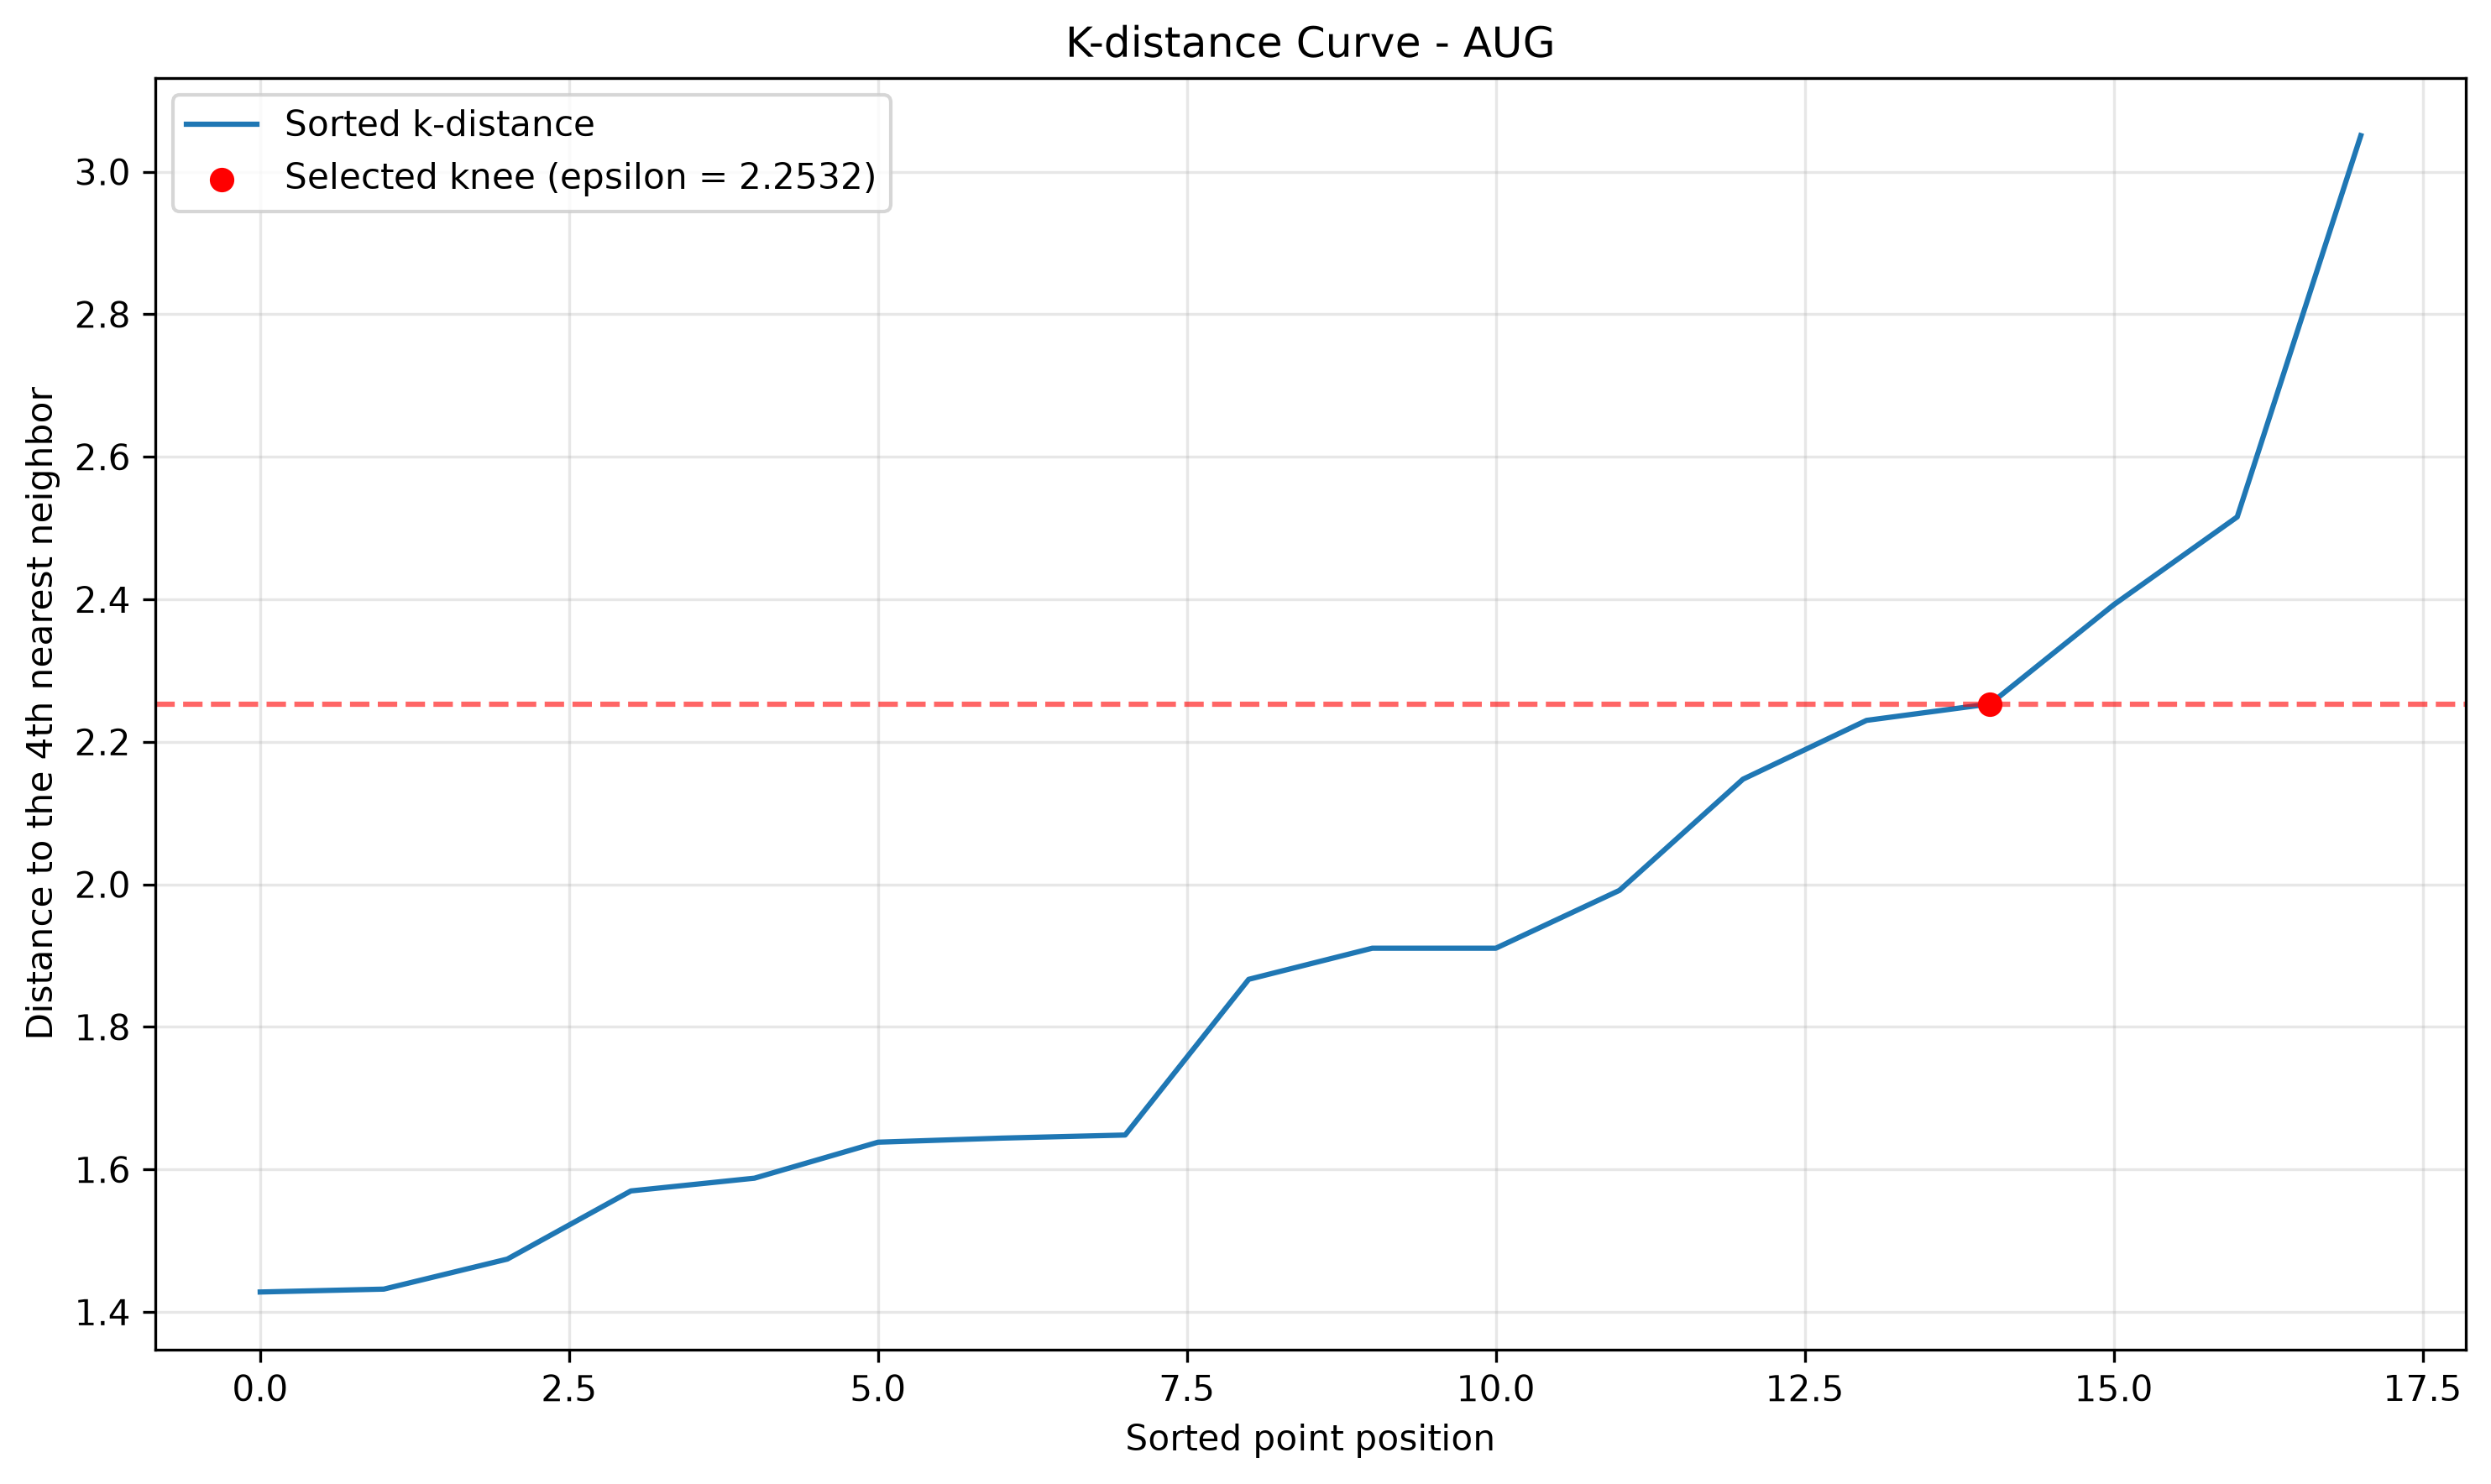

Values plotted in this chart, from the file beside it:
SORTED_POSITION, REGION, K_DISTANCE, NORMALIZED_X, NORMALIZED_K_DISTANCE, DEVIATION, IS_SELECTED_KNEE
0, REGION 11, 1.428, 0.0, 0.0, 0.0, False
1, MIMAROPA, 1.432, 0.05882, 0.002497, 0.05633, False
2, REGION 9, 1.474, 0.1176, 0.02846, 0.08918, False
3, NIR, 1.57, 0.1765, 0.08741, 0.08906, False
4, BARMM, 1.588, 0.2353, 0.09843, 0.1369, False
5, REGION 4-A, 1.638, 0.2941, 0.1295, 0.1646, False
6, REGION 2, 1.644, 0.3529, 0.1331, 0.2199, False
7, REGION 8, 1.648, 0.4118, 0.1358, 0.276, False
8, REGION 7, 1.867, 0.4706, 0.2704, 0.2002, False
9, REGION 5, 1.91, 0.5294, 0.2973, 0.2321, False
10, REGION 6, 1.91, 0.5882, 0.2973, 0.2909, False
11, REGION 13, 1.992, 0.6471, 0.3473, 0.2998, False
12, REGION 10, 2.148, 0.7059, 0.4435, 0.2624, False
13, REGION 12, 2.23, 0.7647, 0.4943, 0.2704, False
14, REGION 3, 2.253, 0.8235, 0.5085, 0.315, True
15, CAR, 2.392, 0.8824, 0.5943, 0.2881, False
16, NCR, 2.516, 0.9412, 0.6703, 0.2709, False
17, REGION 1, 3.051, 1.0, 1.0, 0.0, False
